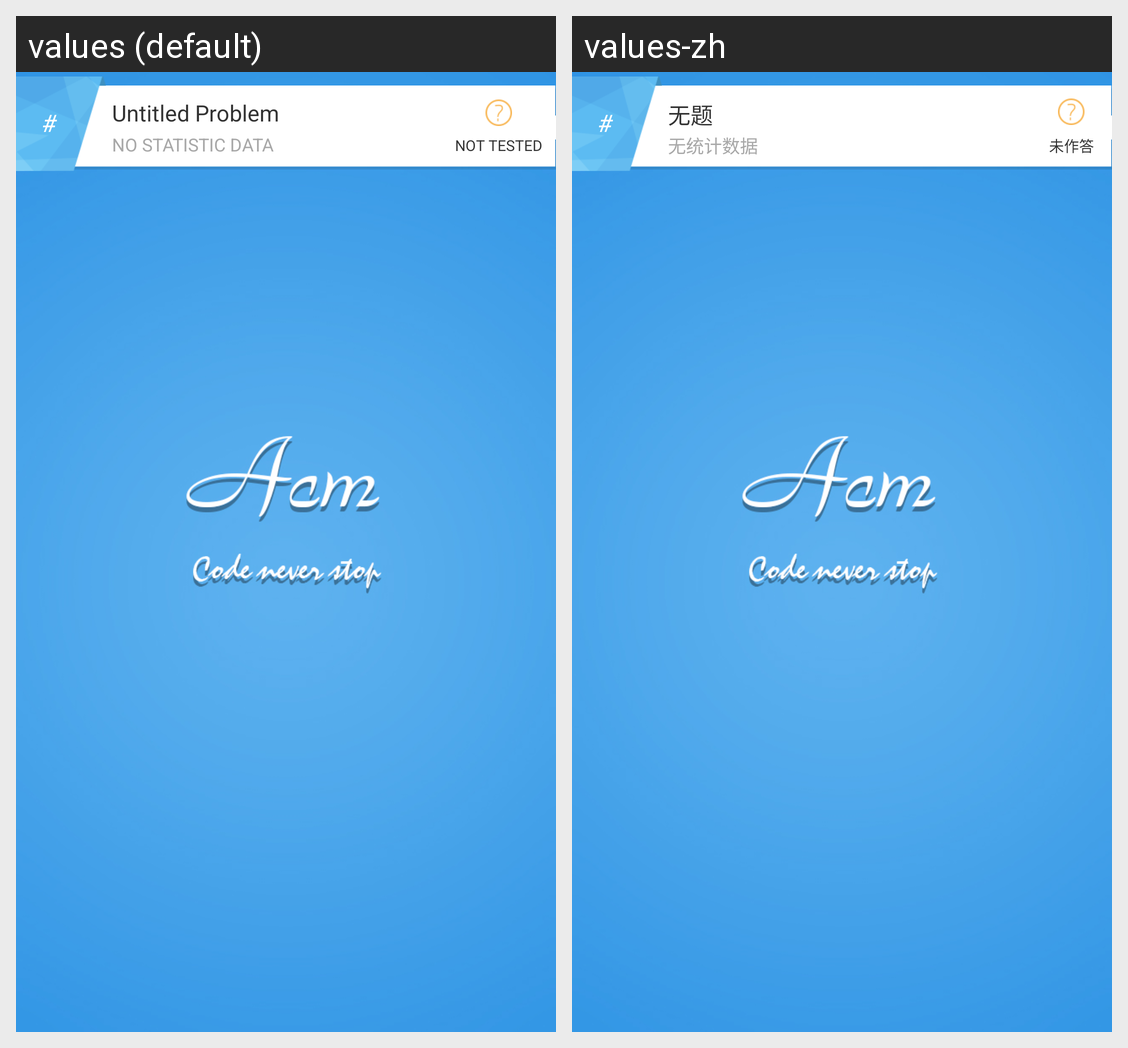

Translations of the strings shown on this Android screen, per locale in the grid:
Android screen res/layout/list_cell_problem.xml rendered under 2 locales, left to right: values (default), values-zh. Device: Nexus 5 (rendered at 1080×1920; each locale shown at half size, 540×960, under a caption strip naming it); theme AppTheme.
Strings drawn on this screen, with the default value and each locale's value (text and hints the layout hard-codes, and strings that could not be matched under every locale, appear in the picture but are not listed):

problem_default_id
  values: #
  values-zh: #

problem_default_title
  values: Untitled Problem
  values-zh: 无题

problem_default_statistics
  values: NO STATISTIC DATA
  values-zh: 无统计数据

problem_state_untried
  values: NOT TESTED
  values-zh: 未作答
